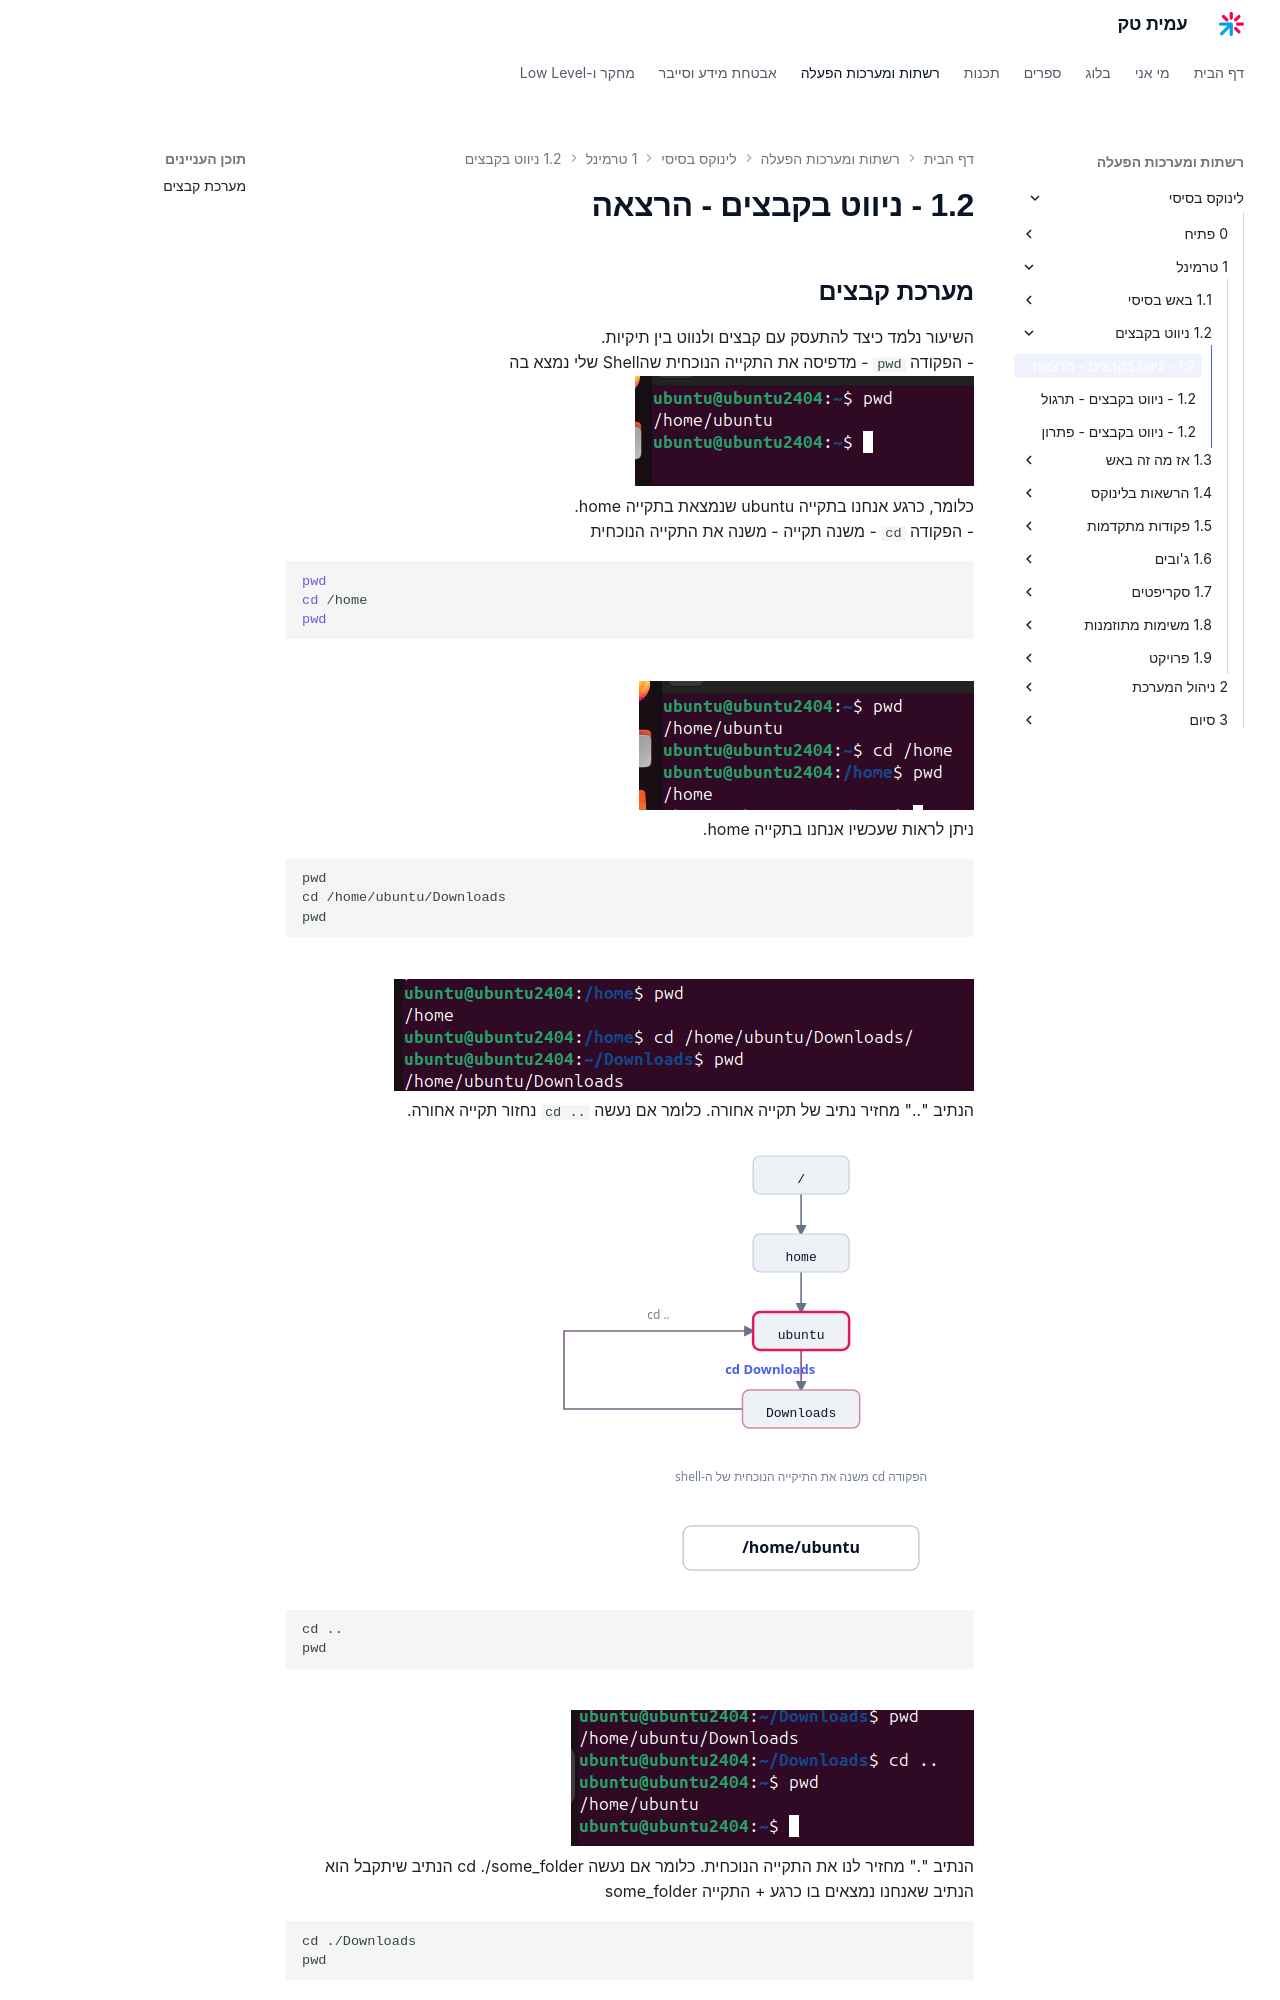

repository: AmitPinchasi/amittech · page: לינוקס-בסיסי/1 - טרמינל/1.2 - ניווט בקבצים/1.2 - ניווט בקבצים - הרצאה/index.html · generator: mkdocs


## מערכת קבצים
השיעור נלמד כיצד להתעסק עם קבצים ולנווט בין תיקיות.
- הפקודה `pwd` - מדפיסה את התקייה הנוכחית שהShell שלי נמצא בה
![צילום מסך: הרצת pwd בטרמינל, מחזירה /home/ubuntu](../../../images/Pasted image 20250125215106.png)
כלומר, כרגע אנחנו בתקייה ubuntu שנמצאת בתקייה home.
- הפקודה  `cd` - משנה תקייה - משנה את התקייה הנוכחית
```bash
pwd
cd /home
pwd
```
![צילום מסך: cd /home ואז pwd, הפרומפט והנתיב עוברים ל-/home](../../../images/Pasted image 20250125215242.png)
ניתן לראות שעכשיו אנחנו בתקייה home.

```
pwd
cd /home/ubuntu/Downloads
pwd
```
![צילום מסך: cd /home/ubuntu/Downloads/ ואז pwd, הנתיב עובר ל-/home/ubuntu/Downloads](../../../images/Pasted image 20250125215328.png)
הנתיב ".." מחזיר נתיב של תקייה אחורה. כלומר אם נעשה `cd ..` נחזור תקייה אחורה.

![איור עץ מערכת הקבצים בלינוקס שמראה כיצד הפקודה cd נכנסת לתיקייה Downloads וחוזרת אחורה עם cd .. והנתיב המוחלט מתעדכן בהתאם](../../../images/illustrations/linux-1-2-fs-tree.svg)
```
cd ..
pwd
```
![צילום מסך: cd .. חוזר תיקייה אחורה מ-Downloads ל-/home/ubuntu](../../../images/Pasted image 20250125215759.png)
הנתיב "." מחזיר לנו את התקייה הנוכחית. כלומר אם נעשה cd ./some_folder הנתיב שיתקבל הוא הנתיב שאנחנו נמצאים בו כרגע + התקייה some_folder
